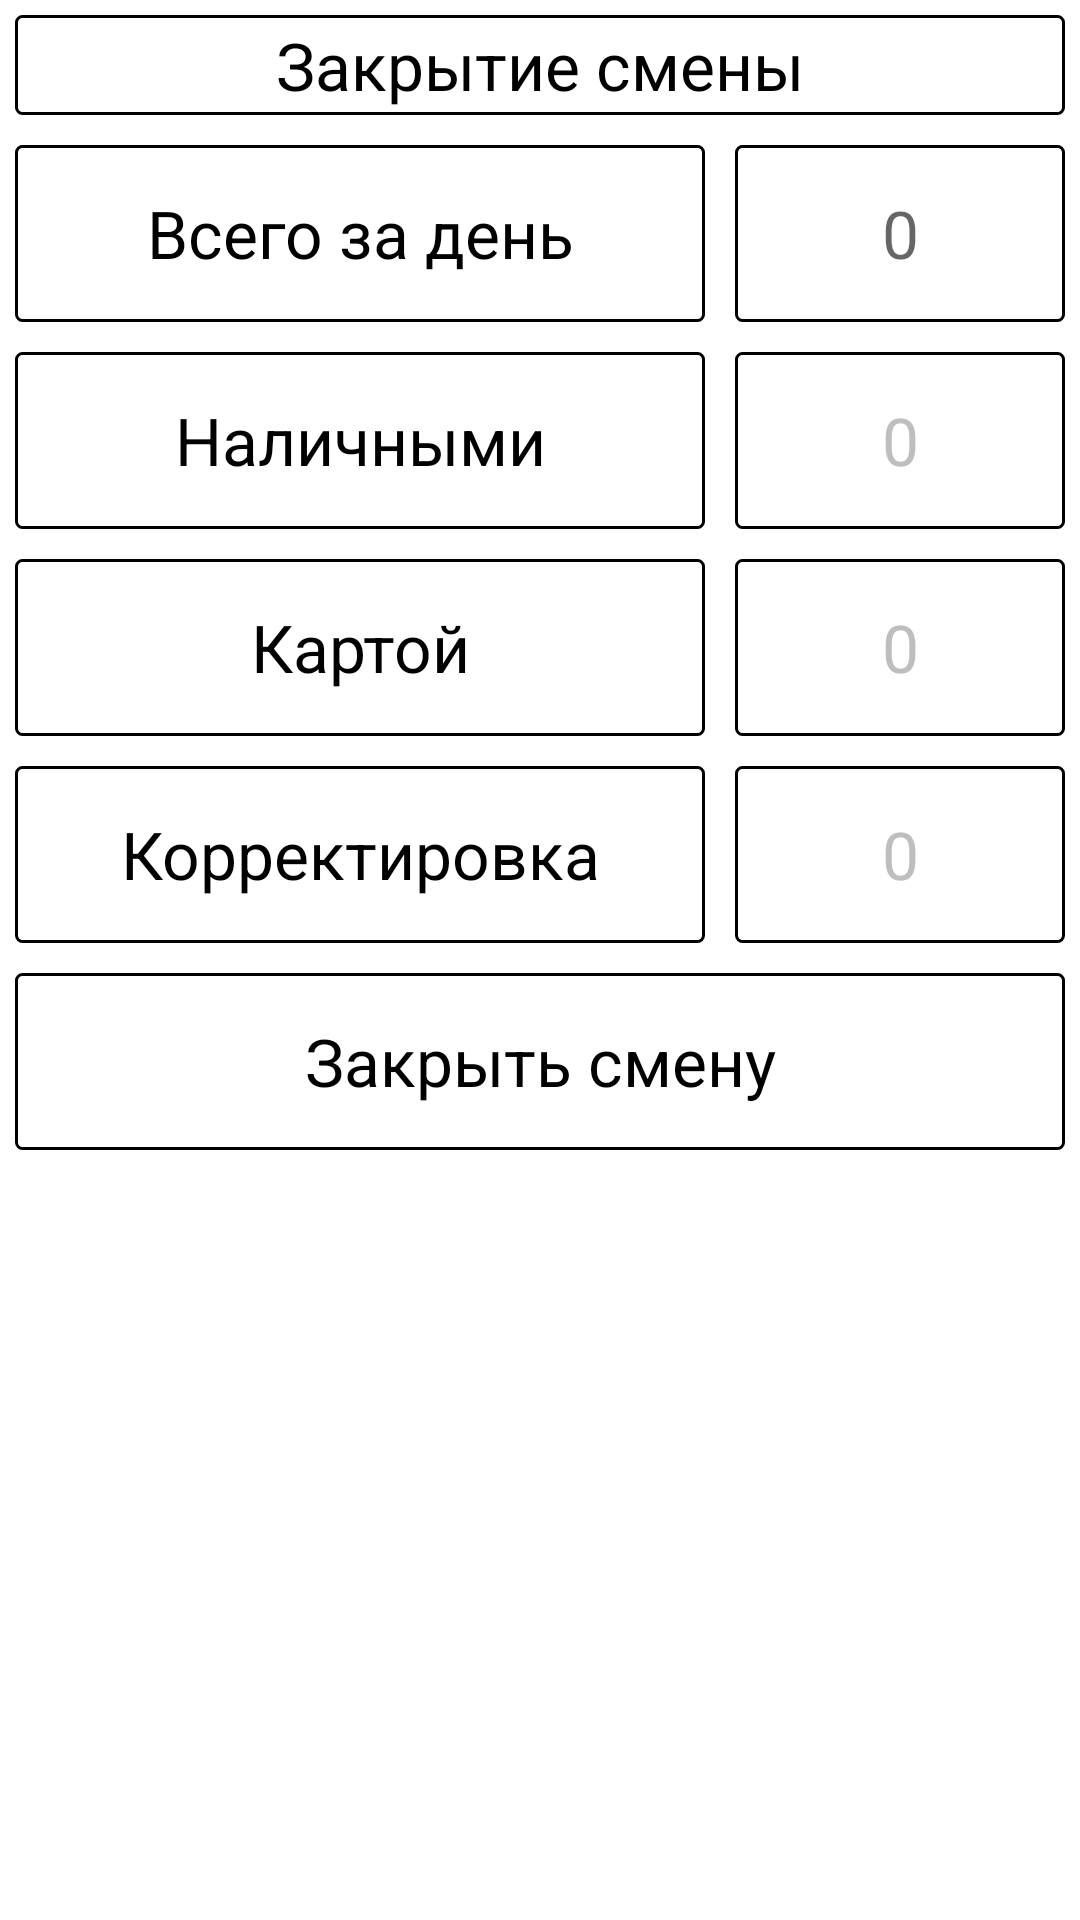

Reconstruct the res/layout file that produces this screen, plus the resources it refers to.
<!-- AndroidManifest.xml: application theme Theme.AppCompat.DayNight.NoActionBar -->
<!-- res/layout/dialog_fragment_close_work.xml -->
<?xml version="1.0" encoding="utf-8"?>
<layout xmlns:android="http://schemas.android.com/apk/res/android">

    <LinearLayout
        android:layout_width="match_parent"
        android:layout_height="match_parent"
        android:minHeight="250dp"
        android:minWidth="280dp"
        android:background="@color/white"
        android:orientation="vertical">

        <TextView
            style="@style/tvButtonsStyle"
            android:layout_width="match_parent"
            android:layout_height="wrap_content"
            android:layout_margin="5dp"
            android:background="@drawable/default_rounded_menu_buttons"
            android:clickable="true"
            android:focusable="true"
            android:text="@string/work_closing" />

        <LinearLayout
            android:layout_width="match_parent"
            android:layout_height="wrap_content">

            <TextView
                android:id="@+id/tvDayTotalTitle"
                style="@style/tvButtonsStyle"
                android:layout_width="match_parent"
                android:layout_height="match_parent"
                android:layout_margin="5dp"
                android:layout_weight="1"
                android:clickable="true"
                android:focusable="true"
                android:lines="2"
                android:onClick="onClickSelectInputTextView"
                android:text="@string/days_total" />

            <TextView
                android:id="@+id/tvDayTotalValue"
                style="@style/tvButtonsStyle"
                android:layout_width="match_parent"
                android:layout_height="match_parent"
                android:layout_margin="5dp"
                android:layout_weight="2"
                android:gravity="center"
                android:hint="0"
                android:lines="2" />
        </LinearLayout>

        <LinearLayout
            android:layout_width="match_parent"
            android:layout_height="wrap_content">

            <TextView
                android:id="@+id/tvPaymentCashTitle"
                style="@style/tvButtonsStyle"
                android:layout_width="match_parent"
                android:layout_height="match_parent"
                android:layout_margin="5dp"
                android:layout_weight="1"
                android:clickable="true"
                android:focusable="true"
                android:lines="2"
                android:onClick="onClickSelectInputTextView"
                android:text="@string/payment_cash" />

            <EditText
                android:id="@+id/etPaymentCashValue"
                style="@style/tvButtonsStyle"
                android:layout_width="match_parent"
                android:layout_height="match_parent"
                android:layout_margin="5dp"
                android:layout_weight="2"
                android:gravity="center"
                android:hint="0"
                android:inputType="numberDecimal"
                android:lines="2"
                android:textColorHint="@color/grey" />
        </LinearLayout>

        <LinearLayout
            android:layout_width="match_parent"
            android:layout_height="wrap_content">

            <TextView
                android:id="@+id/tvPaymentCardTitle"
                style="@style/tvButtonsStyle"
                android:layout_width="match_parent"
                android:layout_height="match_parent"
                android:layout_margin="5dp"
                android:layout_weight="1"
                android:clickable="true"
                android:focusable="true"
                android:lines="2"
                android:onClick="onClickSelectInputTextView"
                android:text="@string/payment_card" />

            <EditText
                android:id="@+id/etPaymentCardValue"
                style="@style/tvButtonsStyle"
                android:layout_width="match_parent"
                android:layout_height="match_parent"
                android:layout_margin="5dp"
                android:layout_weight="2"
                android:hint="0"
                android:inputType="numberDecimal"
                android:lines="2"
                android:textColorHint="@color/grey" />
        </LinearLayout>

        <LinearLayout
            android:layout_width="match_parent"
            android:layout_height="wrap_content">

            <TextView
                android:id="@+id/tvEditPaymentTitle"
                style="@style/tvButtonsStyle"
                android:layout_width="match_parent"
                android:layout_height="match_parent"
                android:layout_margin="5dp"
                android:layout_weight="1"
                android:clickable="true"
                android:focusable="true"
                android:lines="2"
                android:onClick="onClickSelectInputTextView"
                android:text="@string/payment_edit" />

            <EditText
                android:id="@+id/etEditPaymentValue"
                style="@style/tvButtonsStyle"
                android:layout_width="match_parent"
                android:layout_height="match_parent"
                android:layout_margin="5dp"
                android:layout_weight="2"
                android:hint="0"
                android:inputType="numberDecimal"
                android:lines="2"
                android:textColorHint="@color/grey" />
        </LinearLayout>

        <TextView
            android:id="@+id/tvCloseWork"
            style="@style/tvButtonsStyle"
            android:layout_width="match_parent"
            android:layout_height="wrap_content"
            android:layout_margin="5dp"
            android:background="@drawable/default_rounded_menu_buttons"
            android:clickable="true"
            android:focusable="true"
            android:lines="2"
            android:text="@string/close_workday" />

    </LinearLayout>
</layout>
<!-- resources referenced by this layout -->
<resources>
  <color name="grey">#bebebe</color>
  <color name="white">#FFFFFFFF</color>
  <!-- drawable default_rounded_menu_buttons (drawable) -->
  <?xml version="1.0" encoding="UTF-8"?>
  <shape xmlns:android="http://schemas.android.com/apk/res/android">
      <solid android:color="@color/white"/>
      <stroke android:width="1dp" android:color="@color/black"/>
      <corners android:radius="2dp"/>
  </shape>
  <string name="close_workday">Закрыть смену</string>
  <string name="days_total">Всего за день</string>
  <string name="payment_card">Картой</string>
  <string name="payment_cash">Наличными</string>
  <string name="payment_edit">Корректировка</string>
  <string name="work_closing">Закрытие смены</string>
  <style name="tvButtonsStyle">
          <item name="android:clickable">true</item>
          <item name="android:focusable">true</item>
          <item name="android:layout_margin">10dp</item>
          <item name="android:gravity">center</item>
          <item name="android:textColor">@color/black</item>
          <item name="android:padding">2dp</item>
          <item name="android:textSize">22sp</item>
          <item name="android:background">@drawable/default_rounded_menu_buttons</item>
      </style>
  <color name="black">#FF000000</color>
</resources>
